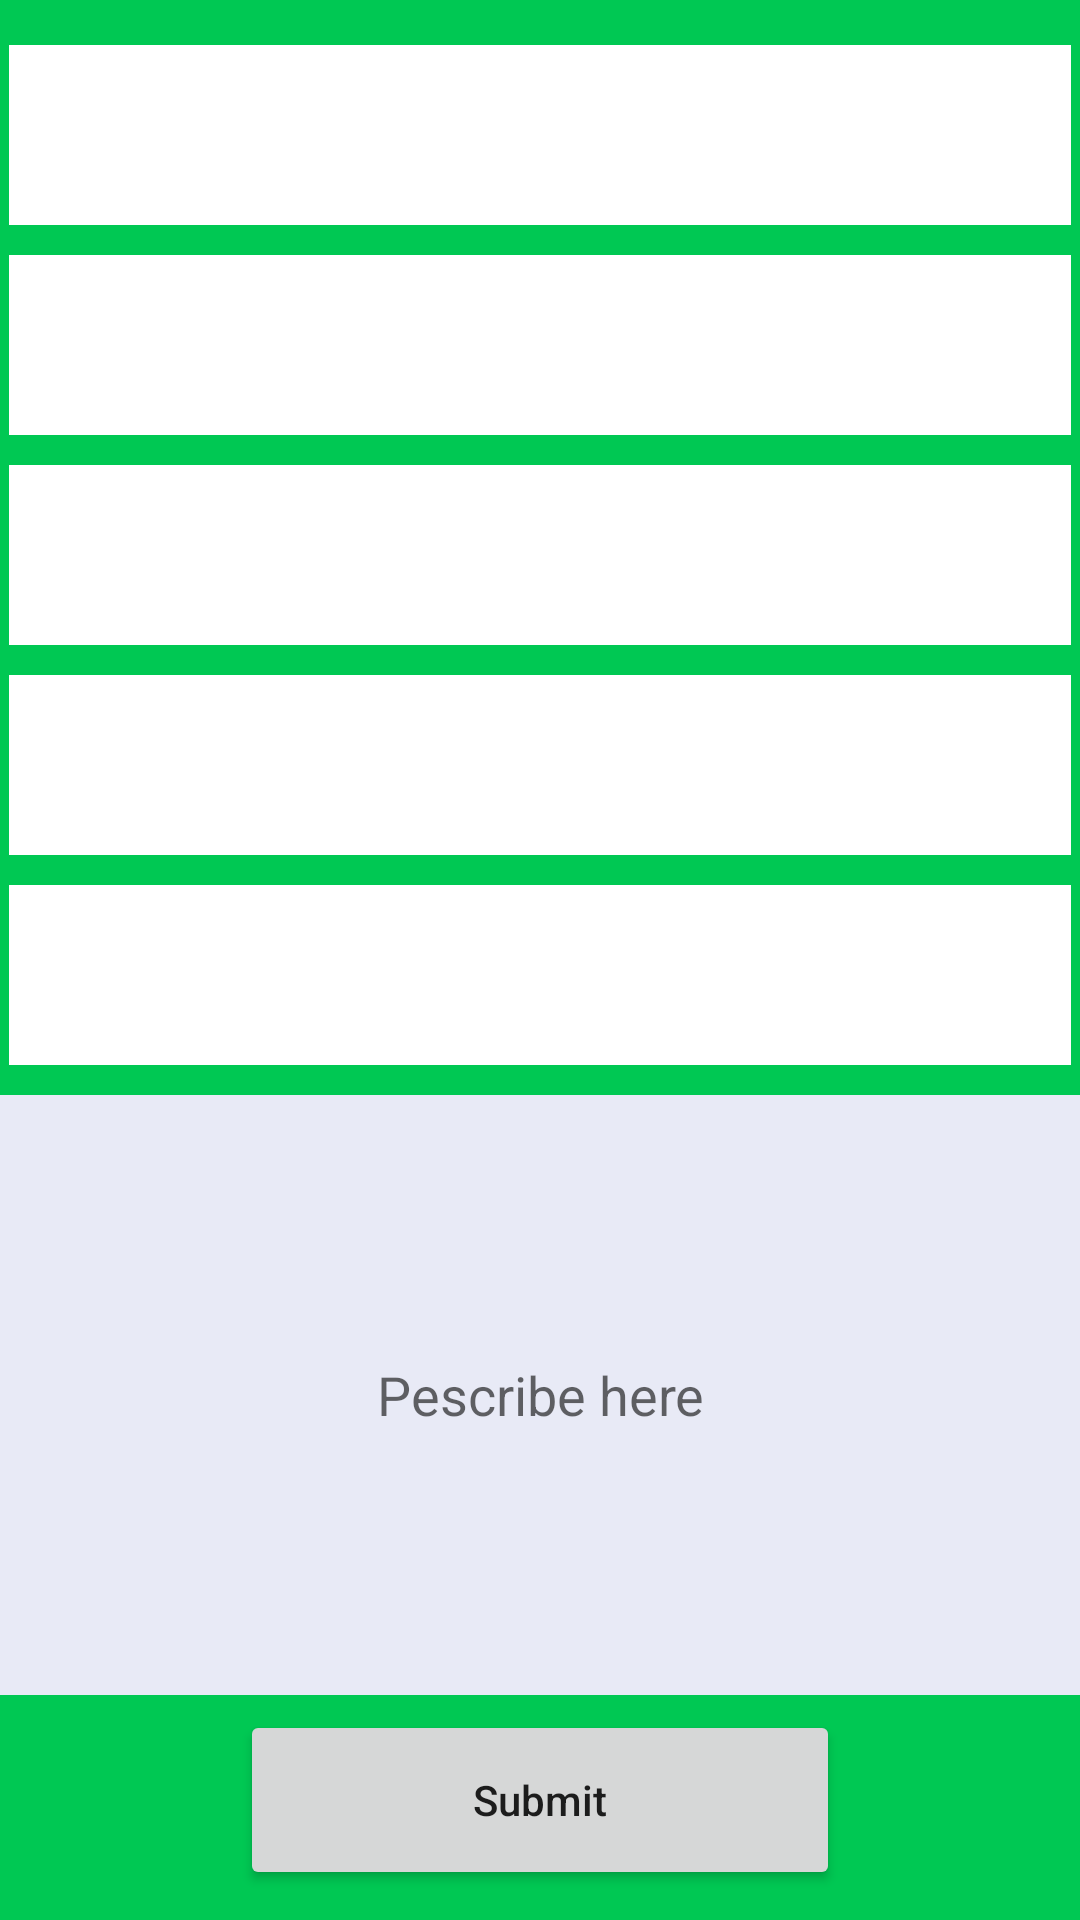

Write the Android layout XML for this screen, with the resource values it uses.
<!-- AndroidManifest.xml: application theme Theme.HealthMonitoringSystem -->
<!-- res/layout/trtmnt.xml -->
<?xml version="1.0" encoding="utf-8"?>
<LinearLayout
    android:gravity="center"
    android:layout_marginHorizontal="30dp"
    android:background="#00C853"
    android:layout_marginVertical="20dp"
    xmlns:android="http://schemas.android.com/apk/res/android"
    android:orientation="vertical" android:layout_width="match_parent"
    android:layout_height="match_parent">
    <TextView
        android:layout_width="match_parent"
        android:layout_height="60dp"
        android:textSize="20dp"
        android:background="#ffffff"
        android:layout_marginHorizontal="3dp"
        android:textColor="#000000"
        android:layout_marginVertical="5dp"
        android:id="@+id/patientname22"
        android:gravity="center"
        android:layout_gravity="center"
        />
    <TextView
        android:textSize="20dp"
        android:background="#ffffff"
        android:layout_marginHorizontal="3dp"
        android:textColor="#000000"
        android:layout_marginVertical="5dp"
        android:layout_width="match_parent"
        android:layout_height="60dp"
        android:id="@+id/patientage22"
        android:clickable="true"
        android:autoLink="phone"
        android:gravity="center"
        android:layout_gravity="center"
  />
    <TextView
        android:textSize="20dp"
        android:background="#ffffff"
        android:layout_marginHorizontal="3dp"
        android:textColor="#000000"
        android:layout_marginVertical="5dp"
        android:layout_width="match_parent"
        android:layout_height="60dp"
        android:id="@+id/patientbloodpressure22"
        android:gravity="center"
        />
    <TextView
        android:textSize="20dp"
        android:background="#ffffff"
        android:layout_marginHorizontal="3dp"
        android:textColor="#000000"
        android:layout_marginVertical="5dp"
        android:layout_width="match_parent"
        android:layout_height="60dp"
        android:id="@+id/patienttemp22"
        android:gravity="center"
        />

    <TextView
        android:textSize="20dp"
        android:background="#ffffff"
        android:layout_marginHorizontal="3dp"
        android:textColor="#000000"
        android:layout_marginVertical="5dp"
        android:layout_width="match_parent"
        android:layout_height="60dp"
        android:id="@+id/patientdescription22"
        android:gravity="center"
        android:layout_gravity="center"
        />
    <EditText
        android:background="#E8EAF6"
        android:layout_width="match_parent"
        android:layout_height="200dp"
        android:id="@+id/pescription"
        android:gravity="center"
        android:hint="Pescribe here"
        android:layout_marginVertical="5dp"
        android:inputType="textAutoComplete"
        android:layout_gravity="center"
        />
    <Button
        android:layout_width="200dp"
        android:layout_height="60dp"
        android:text="Submit"
        android:textAllCaps="false"
        android:id="@+id/pbtn"
        />
</LinearLayout>
<!-- resources referenced by this layout -->
<resources>
  <style name="Theme.HealthMonitoringSystem" parent="Theme.MaterialComponents.DayNight.DarkActionBar">
          
          <item name="colorPrimary">@color/purple_500</item>
          <item name="colorPrimaryVariant">@color/purple_700</item>
          <item name="colorOnPrimary">@color/white</item>
          
          <item name="colorSecondary">@color/teal_200</item>
          <item name="colorSecondaryVariant">@color/teal_700</item>
          <item name="colorOnSecondary">@color/black</item>
          
          <item name="android:statusBarColor" tools:targetApi="l">?attr/colorPrimaryVariant</item>
          
      </style>
  <color name="purple_500">#D32F2F</color>
  <color name="purple_700">#E64A19</color>
  <color name="white">#FFFFFFFF</color>
  <color name="teal_200">#FF03DAC5</color>
  <color name="teal_700">#FF018786</color>
  <color name="black">#FF000000</color>
</resources>
